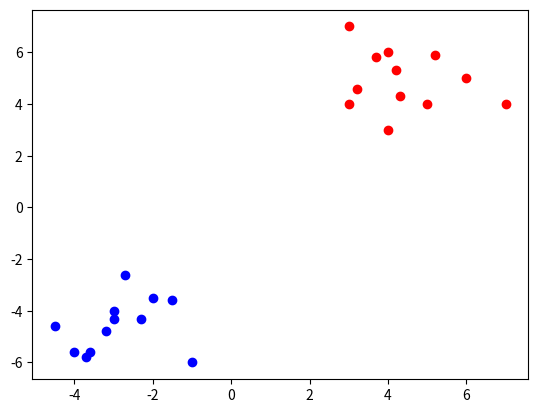

The script that saved this image:
import numpy as np

import matplotlib.pyplot as plt

@np.vectorize
def sigmoid(x):
    return 1 / (1 + np.e ** -x)


activation_function = sigmoid

from scipy.stats import truncnorm


def truncated_normal(mean=0, sd=1, low=0, upp=10):
    return truncnorm(
        (low - mean) / sd, (upp - mean) / sd, loc=mean, scale=sd)


class NeuralNetwork:

    def __init__(self,
                 no_of_in_nodes,
                 no_of_out_nodes,
                 no_of_hidden_nodes,
                 learning_rate):
        self.no_of_in_nodes = no_of_in_nodes
        self.no_of_out_nodes = no_of_out_nodes
        self.no_of_hidden_nodes = no_of_hidden_nodes
        self.learning_rate = learning_rate
        self.create_weight_matrices()

    def create_weight_matrices(self):
        """ A method to initialize the weight matrices of the neural network"""
        rad = 1 / np.sqrt(self.no_of_in_nodes)
        X = truncated_normal(mean=0, sd=1, low=-rad, upp=rad)
        self.weights_in_hidden = X.rvs((self.no_of_hidden_nodes,
                                        self.no_of_in_nodes))
        rad = 1 / np.sqrt(self.no_of_hidden_nodes)
        X = truncated_normal(mean=0, sd=1, low=-rad, upp=rad)
        self.weights_hidden_out = X.rvs((self.no_of_out_nodes,
                                         self.no_of_hidden_nodes))

    def train(self, input_vector, target_vector):
        # input_vector and target_vector can be tuple, list or ndarray

        input_vector = np.array(input_vector, ndmin=2).T
        target_vector = np.array(target_vector, ndmin=2).T

        output_vector1 = np.dot(self.weights_in_hidden, input_vector)
        output_vector_hidden = activation_function(output_vector1)

        output_vector2 = np.dot(self.weights_hidden_out, output_vector_hidden)
        output_vector_network = activation_function(output_vector2)

        output_errors = target_vector - output_vector_network
        # update the weights:
        tmp = output_errors * output_vector_network * (1.0 - output_vector_network)
        tmp = self.learning_rate * np.dot(tmp, output_vector_hidden.T)
        self.weights_hidden_out += tmp

        # calculate hidden errors:
        hidden_errors = np.dot(self.weights_hidden_out.T, output_errors)
        # update the weights:
        tmp = hidden_errors * output_vector_hidden * (1.0 - output_vector_hidden)
        self.weights_in_hidden += self.learning_rate * np.dot(tmp, input_vector.T)

    def run(self, input_vector):
        # input_vector can be tuple, list or ndarray
        input_vector = np.array(input_vector, ndmin=2).T

        output_vector = np.dot(self.weights_in_hidden, input_vector)
        output_vector = activation_function(output_vector)

        output_vector = np.dot(self.weights_hidden_out, output_vector)
        output_vector = activation_function(output_vector)

        return output_vector
data1 = [((3, 4), (0.99, 0.01)), ((4.2, 5.3), (0.99, 0.01)),
         ((4, 3), (0.99, 0.01)), ((6, 5), (0.99, 0.01)),
         ((4, 6), (0.99, 0.01)), ((3.7, 5.8), (0.99, 0.01)),
         ((3.2, 4.6), (0.99, 0.01)), ((5.2, 5.9), (0.99, 0.01)),
         ((5, 4), (0.99, 0.01)), ((7, 4), (0.99, 0.01)),
         ((3, 7), (0.99, 0.01)), ((4.3, 4.3), (0.99, 0.01))]

data2 = [((-3, -4), (0.01, 0.99)), ((-2, -3.5), (0.01, 0.99)),
         ((-1, -6), (0.01, 0.99)), ((-3, -4.3), (0.01, 0.99)),
         ((-4, -5.6), (0.01, 0.99)), ((-3.2, -4.8), (0.01, 0.99)),
         ((-2.3, -4.3), (0.01, 0.99)), ((-2.7, -2.6), (0.01, 0.99)),
         ((-1.5, -3.6), (0.01, 0.99)), ((-3.6, -5.6), (0.01, 0.99)),
         ((-4.5, -4.6), (0.01, 0.99)), ((-3.7, -5.8), (0.01, 0.99))]

data = data1 + data2
np.random.shuffle(data)

points1, labels1 = zip(*data1)
X, Y = zip(*points1)
plt.scatter(X, Y, c="r")

points2, labels2 = zip(*data2)
X, Y = zip(*points2)
plt.scatter(X, Y, c="b")
plt.show()

simple_network = NeuralNetwork(no_of_in_nodes=2,
                               no_of_out_nodes=2,
                               no_of_hidden_nodes=2,
                               learning_rate=0.6)


size_of_learn_sample = int(len(data) * 0.9)
learn_data = data[:size_of_learn_sample]
test_data = data[-size_of_learn_sample:]
print()

for i in range(size_of_learn_sample):
    point, label = learn_data[i][0], learn_data[i][1]
    simple_network.train(point, label)

for i in range(size_of_learn_sample):
    point, label = learn_data[i][0], learn_data[i][1]
    cls1, cls2 = simple_network.run(point)
    print(point, cls1, cls2, end=": ")
    if cls1 > cls2:
        if label == (0.99, 0.01):
            print("class1 correct", label)
        else:
            print("class2 incorrect", label)
    else:
        if label == (0.01, 0.99):
            print("class1 correct", label)
        else:
            print("class2 incorrect", label)